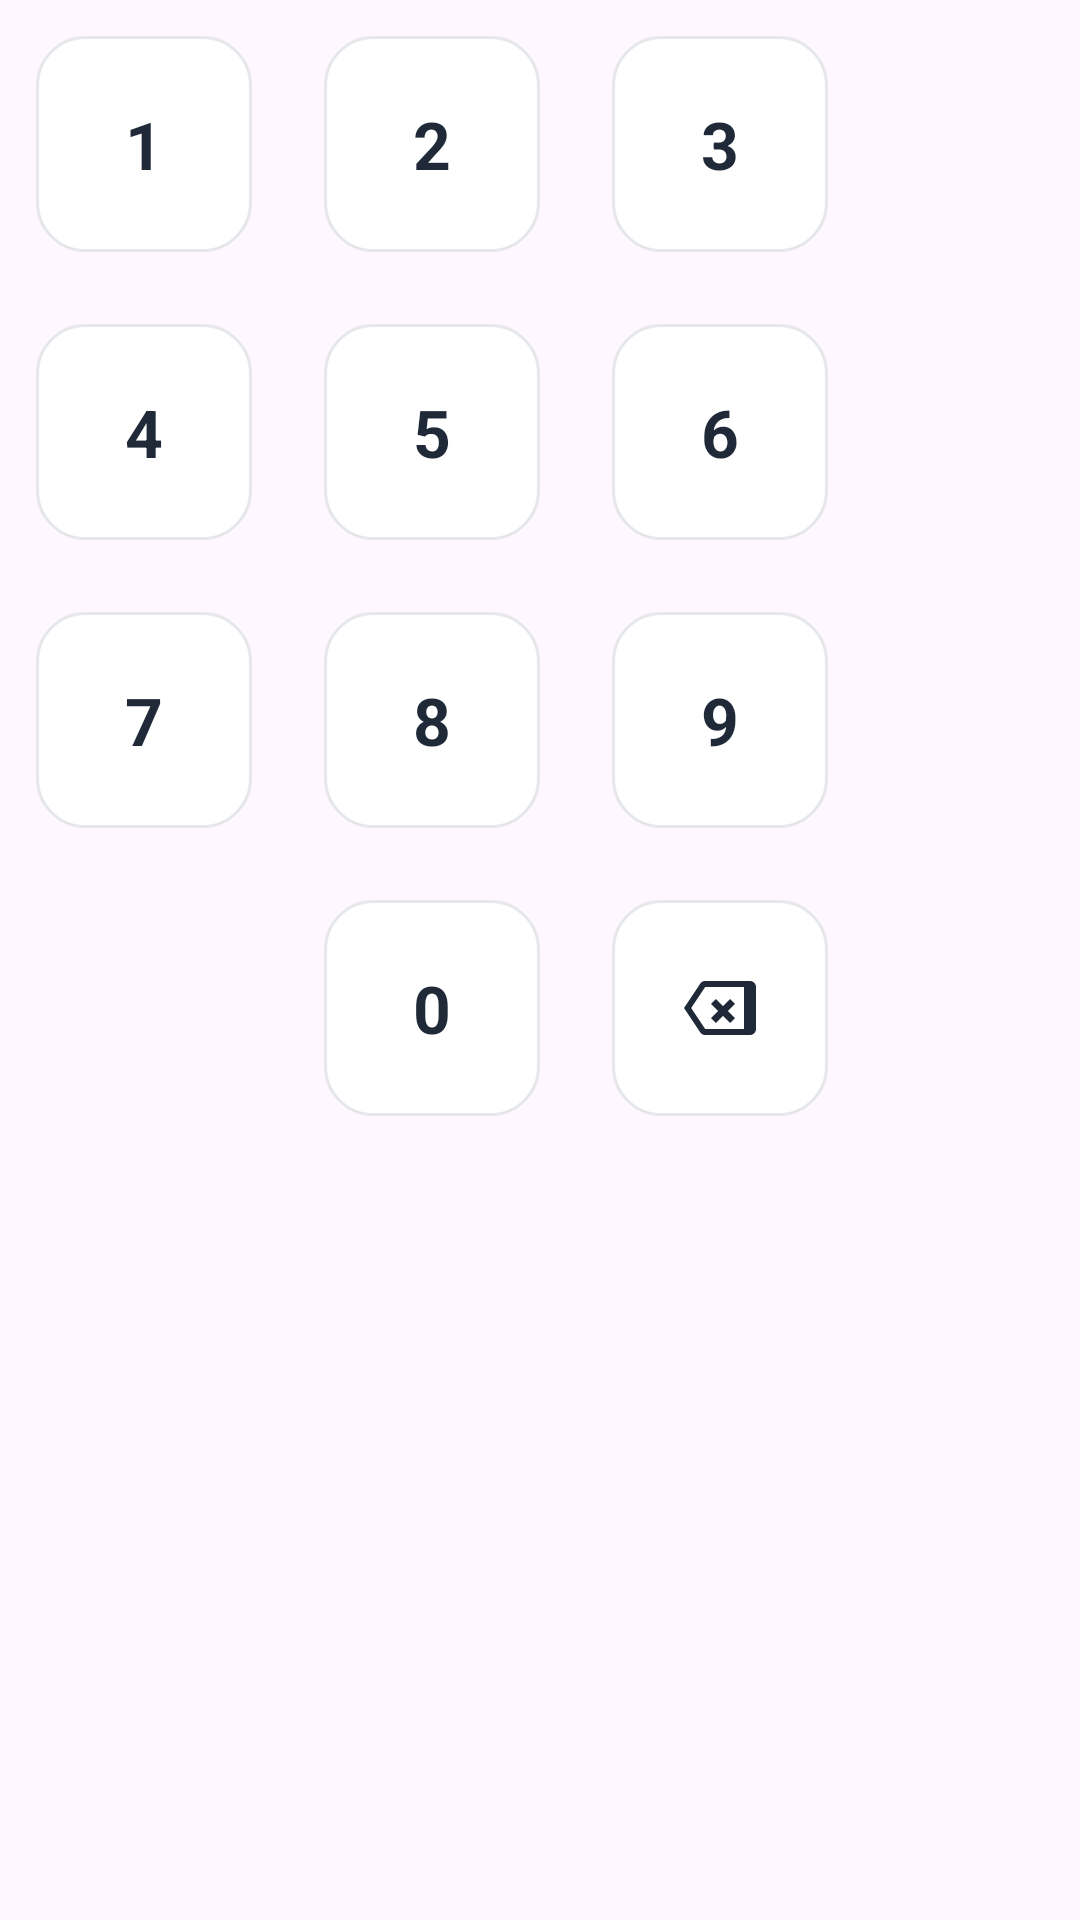

Layout XML and referenced resources for this Android screen:
<!-- AndroidManifest.xml: application theme Theme.Oblique -->
<!-- res/layout/layout_pin_keypad.xml -->
<?xml version="1.0" encoding="utf-8"?>
<GridLayout xmlns:android="http://schemas.android.com/apk/res/android"
    android:id="@+id/pinKeypad"
    android:layout_width="wrap_content"
    android:layout_height="wrap_content"
    android:alignmentMode="alignBounds"
    android:columnCount="3"
    android:rowCount="4"
    android:useDefaultMargins="false">

    <TextView android:id="@+id/keypad1" style="@style/PinKeypadButton" android:text="1" />
    <TextView android:id="@+id/keypad2" style="@style/PinKeypadButton" android:text="2" />
    <TextView android:id="@+id/keypad3" style="@style/PinKeypadButton" android:text="3" />
    <TextView android:id="@+id/keypad4" style="@style/PinKeypadButton" android:text="4" />
    <TextView android:id="@+id/keypad5" style="@style/PinKeypadButton" android:text="5" />
    <TextView android:id="@+id/keypad6" style="@style/PinKeypadButton" android:text="6" />
    <TextView android:id="@+id/keypad7" style="@style/PinKeypadButton" android:text="7" />
    <TextView android:id="@+id/keypad8" style="@style/PinKeypadButton" android:text="8" />
    <TextView android:id="@+id/keypad9" style="@style/PinKeypadButton" android:text="9" />

    <Space
        android:layout_width="@dimen/pin_keypad_btn_size"
        android:layout_height="@dimen/pin_keypad_btn_size"
        android:layout_margin="@dimen/pin_keypad_spacing" />

    <TextView android:id="@+id/keypad0" style="@style/PinKeypadButton" android:text="0" />

    <FrameLayout
        android:id="@+id/keypadBackspace"
        android:layout_width="@dimen/pin_keypad_btn_size"
        android:layout_height="@dimen/pin_keypad_btn_size"
        android:layout_margin="@dimen/pin_keypad_spacing"
        android:background="@drawable/pin_keypad_btn_bg"
        android:clickable="true"
        android:focusable="true"
        android:foreground="?attr/selectableItemBackground">

        <ImageView
            android:layout_width="24dp"
            android:layout_height="24dp"
            android:layout_gravity="center"
            android:contentDescription="@string/delete"
            android:src="@drawable/ic_backspace" />
    </FrameLayout>
</GridLayout>
<!-- resources referenced by this layout -->
<resources>
  <dimen name="pin_keypad_btn_size">72dp</dimen>
  <dimen name="pin_keypad_spacing">12dp</dimen>
  <!-- drawable ic_backspace (drawable) -->
  <vector xmlns:android="http://schemas.android.com/apk/res/android"
      android:width="24dp"
      android:height="24dp"
      android:viewportWidth="24"
      android:viewportHeight="24">
      <path
          android:fillColor="@color/auth_title"
          android:pathData="M22,3L7,3c-0.69,0 -1.23,0.35 -1.59,0.88L0,12l5.41,8.11c0.36,0.53 0.9,0.89 1.59,0.89h15c1.1,0 2,-0.9 2,-2V5c0,-1.1 -0.9,-2 -2,-2zM20,19H7.07L2.4,12l4.67,-7H20v14zM10.59,9L9,10.59 11.41,13 9,15.41 10.59,17 13,14.59 15.41,17 17,15.41 14.59,13 17,10.59 15.41,9 13,11.41 10.59,9z" />
  </vector>
  <!-- drawable pin_keypad_btn_bg (drawable) -->
  <?xml version="1.0" encoding="utf-8"?>
  <shape xmlns:android="http://schemas.android.com/apk/res/android" android:shape="rectangle">
      <solid android:color="@color/white" />
      <stroke android:width="1dp" android:color="@color/pin_keypad_stroke" />
      <corners android:radius="16dp" />
  </shape>
  <string name="delete">delete</string>
  <style name="PinKeypadButton">
          <item name="android:layout_width">@dimen/pin_keypad_btn_size</item>
          <item name="android:layout_height">@dimen/pin_keypad_btn_size</item>
          <item name="android:layout_margin">@dimen/pin_keypad_spacing</item>
          <item name="android:background">@drawable/pin_keypad_btn_bg</item>
          <item name="android:clickable">true</item>
          <item name="android:focusable">true</item>
          <item name="android:foreground">?attr/selectableItemBackground</item>
          <item name="android:gravity">center</item>
          <item name="android:textColor">@color/auth_title</item>
          <item name="android:textSize">22sp</item>
          <item name="android:textStyle">bold</item>
      </style>
  <style name="Theme.Oblique" parent="Theme.Oblique.Base">
          <item name="android:statusBarColor">@android:color/transparent</item>
          <item name="android:navigationBarColor">@android:color/transparent</item>
      </style>
  <color name="auth_title">#1F2937</color>
  <color name="white">@color/theme_on_primary</color>
  <color name="pin_keypad_stroke">#E5E7EB</color>
  <color name="theme_on_primary">#FFFFFF</color>
  <color name="theme_primary">#000000</color>
  <color name="theme_secondary">#4A6CF7</color>
  <color name="theme_on_secondary">#FFFFFF</color>
  <color name="theme_surface">#FFFFFF</color>
  <color name="theme_on_surface">#0F1724</color>
  <color name="theme_outline">#E6E6E6</color>
  <color name="divider_light">#F0F0F2</color>
  <style name="Widget.Oblique.Button.Primary" parent="Widget.Material3.Button">
          <item name="android:textAllCaps">false</item>
          <item name="android:textStyle">bold</item>
          <item name="backgroundTint">?attr/colorPrimary</item>
          <item name="android:textColor">?attr/colorOnPrimary</item>
          <item name="cornerRadius">@dimen/theme_btn_corner_radius</item>
      </style>
  <style name="Widget.Oblique.Slider" parent="Widget.Material3.Slider">
          <item name="thumbColor">?attr/colorPrimary</item>
          <item name="trackColorActive">?attr/colorPrimary</item>
          <item name="trackColorInactive">@color/theme_outline</item>
          <item name="haloColor">@color/theme_outline</item>
      </style>
  <style name="Widget.Oblique.Card" parent="Widget.Material3.CardView.Outlined">
          <item name="cardBackgroundColor">@color/theme_surface</item>
          <item name="cardElevation">0dp</item>
          <item name="strokeColor">@color/theme_outline</item>
          <item name="strokeWidth">1dp</item>
      </style>
</resources>
